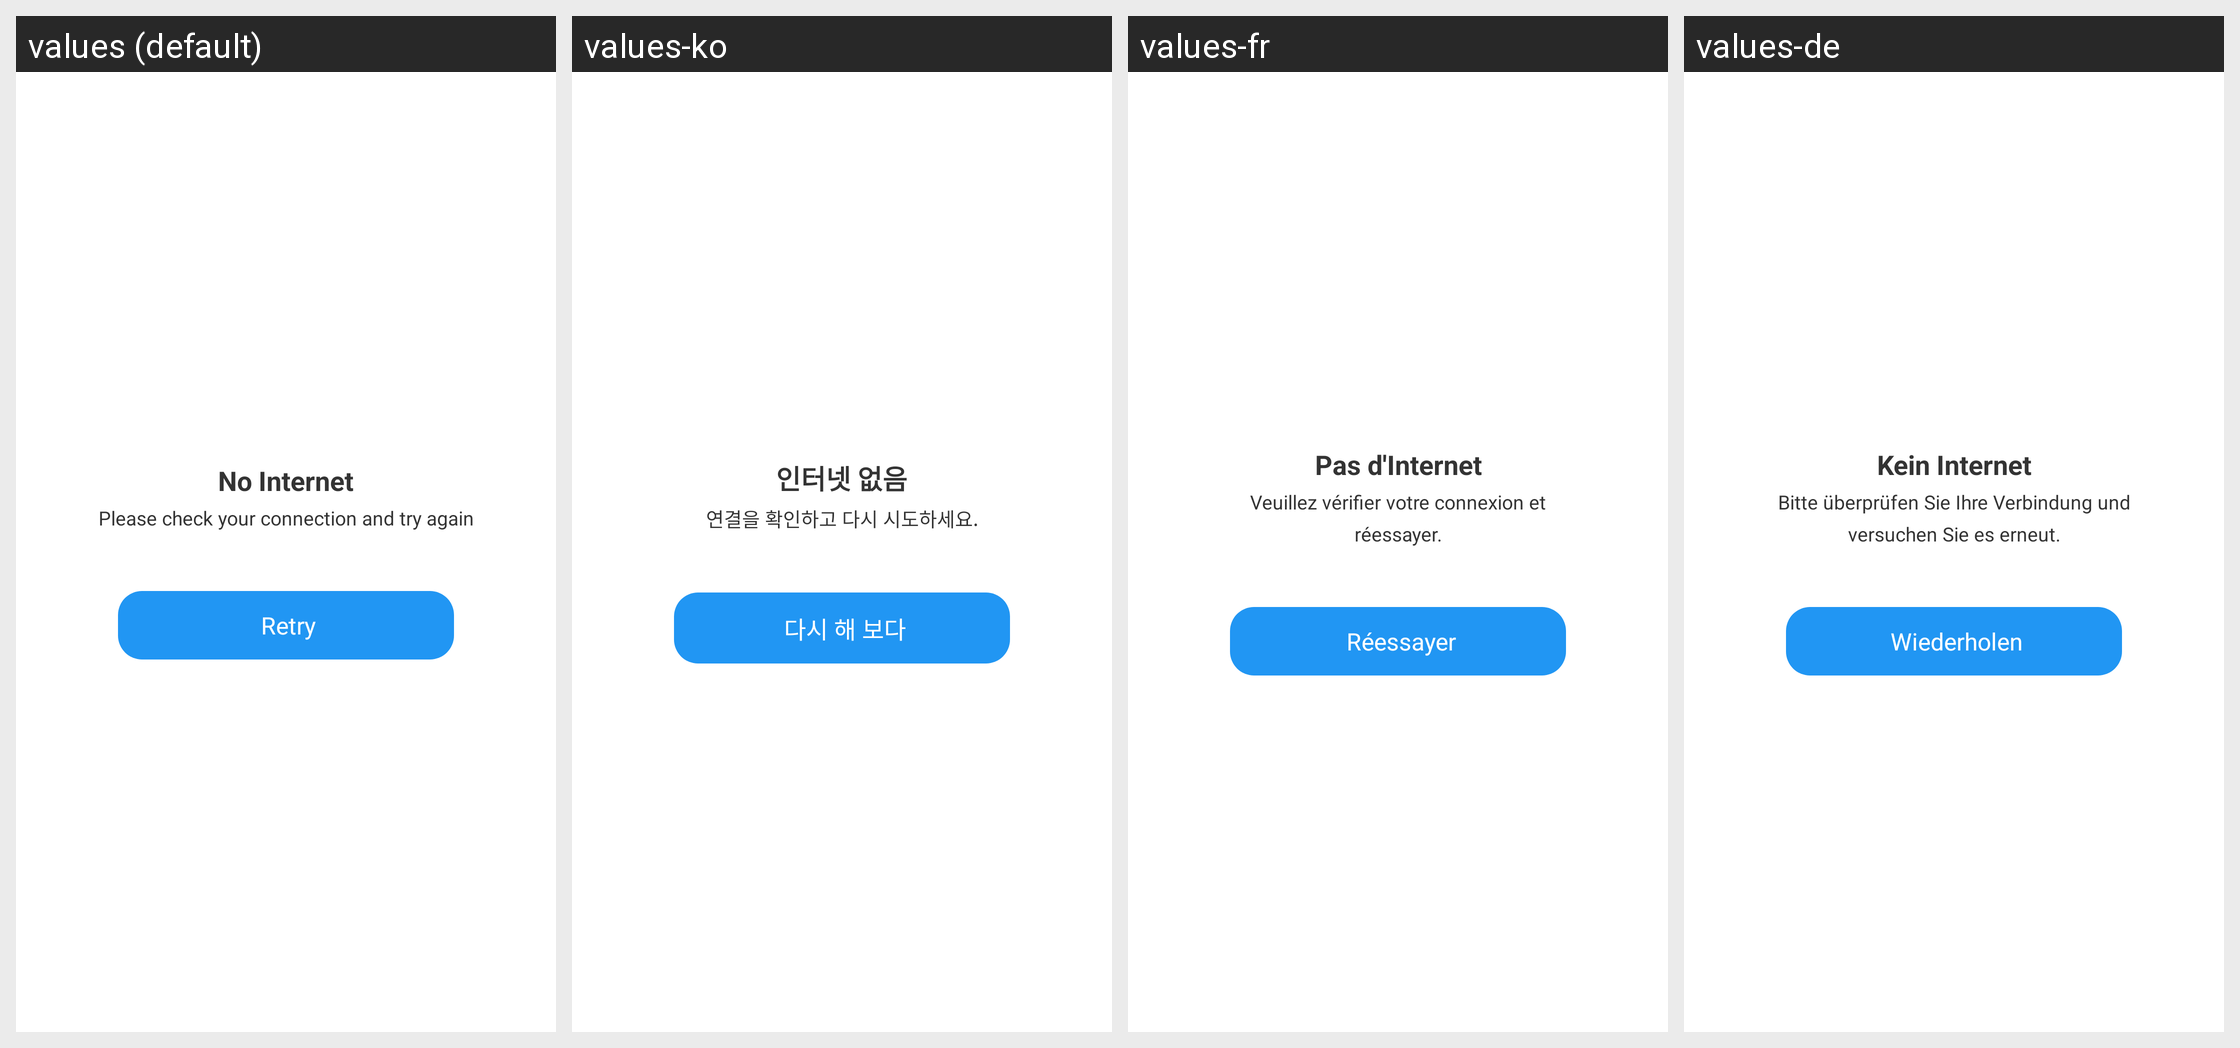

Here is an Android app screen in its default locale and in the app's own translations. Write out the translated-string differences for the strings that appear on this screen.
Android screen res/layout/dialog_no_internet.xml rendered under 4 locales, left to right: values (default), values-ko, values-fr, values-de. Device: Nexus 5 (rendered at 1080×1920; each locale shown at half size, 540×960, under a caption strip naming it); theme Theme.MaterialComponents.DayNight.NoActionBar.
Other locales in the repository, not shown: values-ar, values-bn, values-es, values-hi, values-in, values-it, values-ja, values-nl, values-pt, values-ru, values-tr, values-vi.
Strings drawn on this screen, with the default value and each locale's value (text and hints the layout hard-codes, and strings that could not be matched under every locale, appear in the picture but are not listed):

no_internet
  values: No Internet
  values-ko: 인터넷 없음
  values-fr: Pas d'Internet
  values-de: Kein Internet

please_check_your_connection
  values: Please check your connection and try again
  values-ko: 연결을 확인하고 다시 시도하세요.
  values-fr: Veuillez vérifier votre connexion et réessayer.
  values-de: Bitte überprüfen Sie Ihre Verbindung und versuchen Sie es erneut.

retry
  values: Retry
  values-ko: 다시 해 보다
  values-fr: Réessayer
  values-de: Wiederholen
